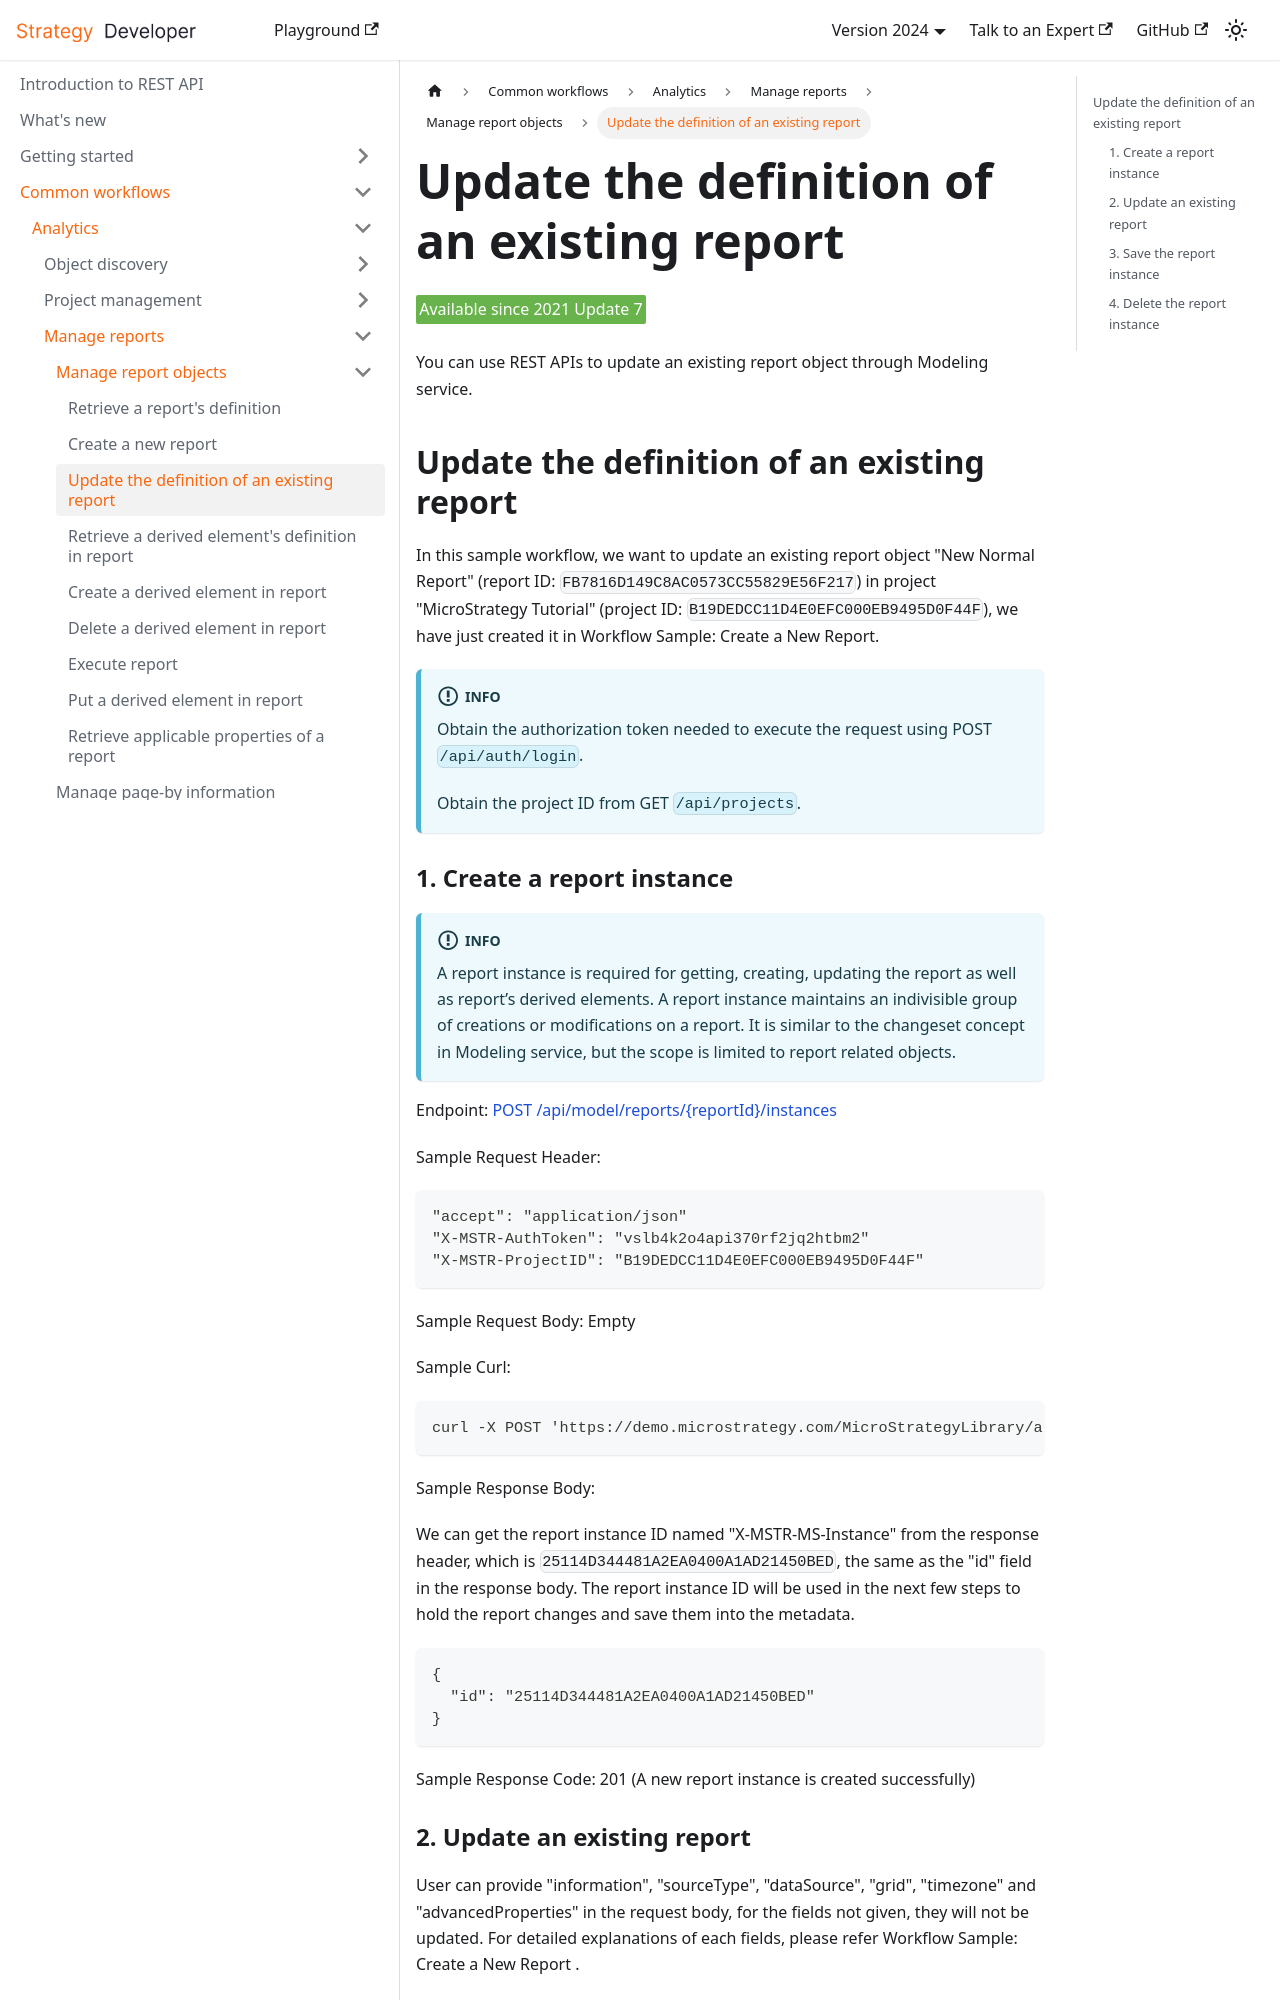

repository: MicroStrategy/rest-api-docs · page: common-workflows/analytics/manage-reports/manage-report-objects/update-the-definition-of-an-existing-report/index.html · generator: docusaurus

---
title: Update the definition of an existing report
description: You can use REST APIs to update an existing report object through Modeling service.
---

<Available since="2021 Update 7" />

You can use REST APIs to update an existing report object through Modeling service.

## Update the definition of an existing report

In this sample workflow, we want to update an existing report object "New Normal Report" (report ID: `FB7816D149C8AC0573CC55829E56F217`) in project "MicroStrategy Tutorial" (project ID: `B19DEDCC11D4E0EFC000EB9495D0F44F`), we have just created it in Workflow Sample: Create a New Report.

:::info

Obtain the authorization token needed to execute the request using POST `/api/auth/login`.

Obtain the project ID from GET `/api/projects`.

:::

### 1. Create a report instance

:::info

A report instance is required for getting, creating, updating the report as well as report’s derived elements. A report instance maintains an indivisible group of creations or modifications on a report. It is similar to the changeset concept in Modeling service, but the scope is limited to report related objects.

:::

Endpoint: [POST /api/model/reports/\{reportId}/instances](https://demo.microstrategy.com/MicroStrategyLibrary/api-docs/index.html#/Reports/ms-createReportInstance)

Sample Request Header:

```http
"accept": "application/json"
"X-MSTR-AuthToken": "vslb4k2o4api370rf2jq2htbm2"
"X-MSTR-ProjectID": "B19DEDCC11D4E0EFC000EB9495D0F44F"
```

Sample Request Body: Empty

Sample Curl:

```bash
curl -X POST 'https://demo.microstrategy.com/MicroStrategyLibrary/api/model/reports/FB7816D149C8AC0573CC55829E56F217/instances' -H 'accept: application/json' -H 'X-MSTR-AuthToken: vslb4k2o4api370rf2jq2htbm2' -H 'X-MSTR-ProjectId: B19DEDCC11D4E0EFC000EB9495D0F44F'
```

Sample Response Body:

We can get the report instance ID named "X-MSTR-MS-Instance" from the response header, which is `25114D344481A2EA0400A1AD21450BED`, the same as the "id" field in the response body. The report instance ID will be used in the next few steps to hold the report changes and save them into the metadata.

```json
{
  "id": "25114D344481A2EA0400A1AD21450BED"
}
```

Sample Response Code: 201 (A new report instance is created successfully)
